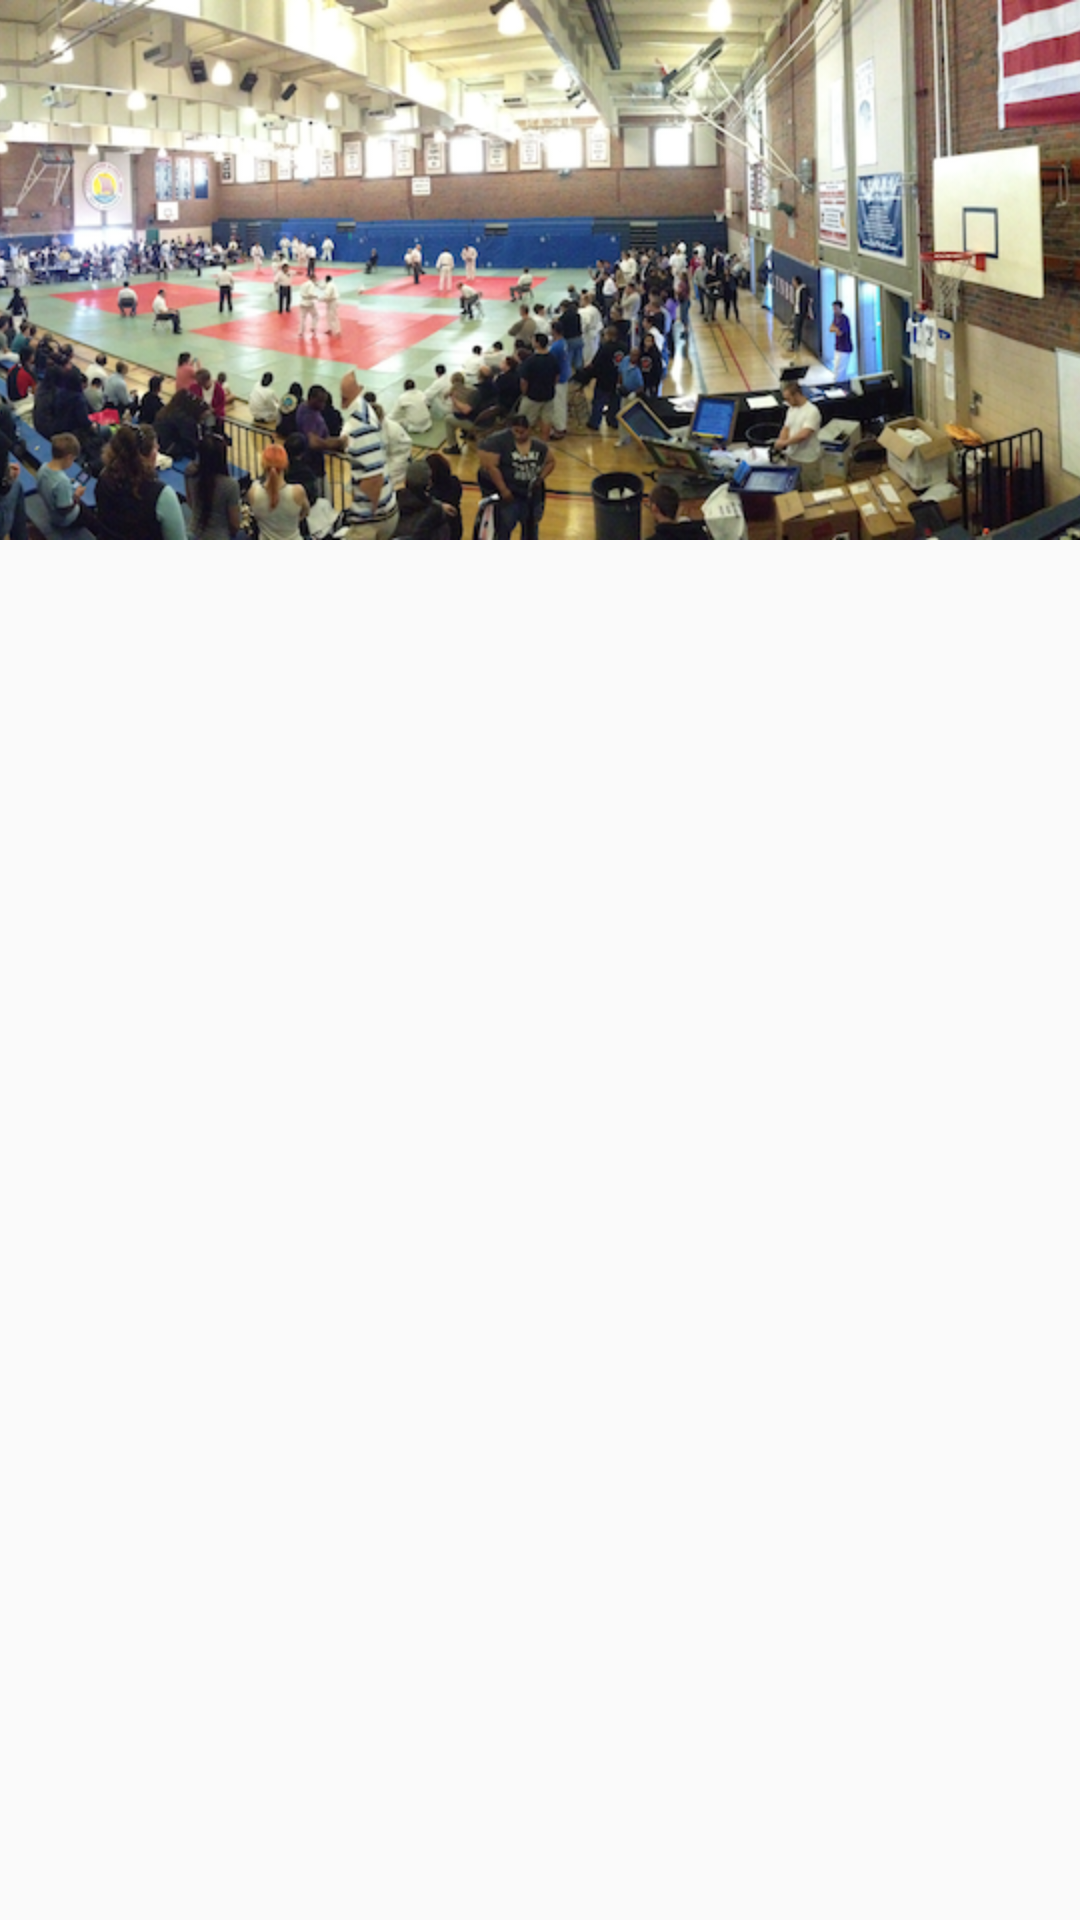

Here is an Android app screen rendered from its layout file. Give the layout XML and the strings, colors and styles it references.
<!-- AndroidManifest.xml: application theme CupertinoJudoTheme -->
<!-- res/layout/fragment_club.xml -->
<?xml version="1.0" encoding="utf-8"?>
<android.support.design.widget.CoordinatorLayout xmlns:android="http://schemas.android.com/apk/res/android"
    android:id="@+id/layout_profile"
    xmlns:app="http://schemas.android.com/apk/res-auto"
    android:layout_width="match_parent"
    android:layout_height="match_parent"
    android:fitsSystemWindows="true">

    <android.support.design.widget.AppBarLayout
        android:id="@+id/club_appbarlayout"
        android:layout_width="match_parent"
        android:layout_height="wrap_content"
        android:fitsSystemWindows="true"
        android:minHeight="?attr/actionBarSize">

        <android.support.design.widget.CollapsingToolbarLayout
            android:layout_width="match_parent"
            android:layout_height="match_parent"
            android:fitsSystemWindows="true"
            app:expandedTitleMarginEnd="64dp"
            app:expandedTitleMarginStart="48dp"
            app:layout_scrollFlags="scroll|exitUntilCollapsed">

            <ImageView
                android:layout_width="match_parent"
                android:layout_height="wrap_content"
                android:fitsSystemWindows="true"
                android:scaleType="centerCrop"
                android:src="@drawable/cupertino_judo_tournament"
                app:layout_collapseMode="parallax" />

            <android.support.v7.widget.Toolbar
                android:id="@+id/club_toolbar"
                android:layout_width="match_parent"
                android:layout_height="?attr/actionBarSize"
                android:popupTheme="@style/ThemeOverlay.AppCompat"
                app:layout_collapseMode="pin" />
        </android.support.design.widget.CollapsingToolbarLayout>
    </android.support.design.widget.AppBarLayout>

    <LinearLayout
        android:layout_width="match_parent"
        android:layout_height="match_parent"
        android:orientation="vertical"
        app:layout_behavior="@string/appbar_scrolling_view_behavior">

        <android.support.design.widget.TabLayout
            android:id="@+id/pager_header"
            android:layout_width="match_parent"
            android:layout_height="wrap_content"
            android:layout_gravity="center_horizontal"
            app:tabGravity="fill"
            app:tabMode="fixed" />

        <android.support.v4.view.ViewPager xmlns:android="http://schemas.android.com/apk/res/android"
            android:id="@+id/viewpager"
            android:layout_width="match_parent"
            android:layout_height="0dp"
            android:layout_weight="1"
            app:layout_behavior="@string/appbar_scrolling_view_behavior"/>
    </LinearLayout>
</android.support.design.widget.CoordinatorLayout>
<!-- resources referenced by this layout -->
<resources>
  <!-- drawable cupertino_judo_tournament: png bitmap (drawable-hdpi, 727821 bytes) -->
  <style name="CupertinoJudoTheme" parent="Theme.AppCompat.Light.NoActionBar">
          <item name="android:windowNoTitle">true</item>
          <item name="android:windowActionBar">true</item>
          <item name="colorPrimary">@color/colorPrimary</item>
          <item name="colorPrimaryDark">@color/colorPrimaryDark</item>
          <item name="colorAccent">@color/colorAccent</item>
      </style>
  <color name="colorPrimary">#ffffff</color>
  <color name="colorPrimaryDark">#000000</color>
  <color name="colorAccent">#EF565F</color>
</resources>
